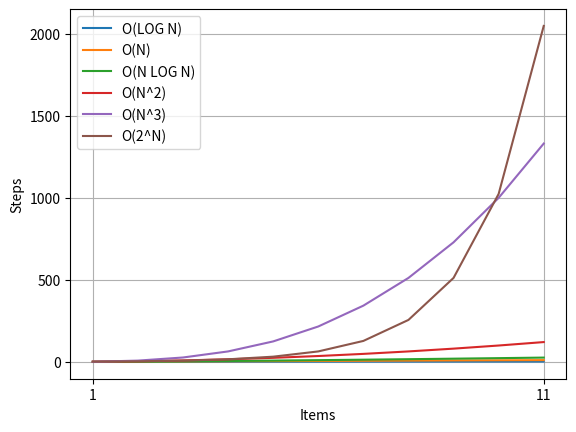

Reproduce this figure in Python.
import numpy as np
import matplotlib.pyplot as plt
import math
def equationGraph(formula, x_range, tick_n):
	x = np.array(x_range)
	y = eval(formula)
	plt.plot(x, y)
	plt.xticks(np.arange(min(x), max(x)+1, tick_n))
	plt.grid(True)
	plt.savefig('test.png')

def commonOnotations():
	x = np.array(range(1, 12))
	y = [
		np.log(x),
		x,
		x*np.log(x),
		x**2,
		x**3,
		2**x,
		
	]
	labels = [
		"LOG N",
		"N",
		"N LOG N",
		"N^2",
		"N^3",
		"2^N"
	]
	for i, label in zip(y, labels):
		plt.plot(x, i, label=f"O({label})")
		
	plt.xticks(np.arange(min(x), max(x)+1, 10.0))
	plt.ylabel('Steps')
	plt.xlabel('Items')
	plt.grid(True)
	plt.legend()
	plt.savefig('onotation.png')
def probability(trials, drops, chance):
	coeff = coefficient(int(trials),int(drops))
	pow_probability = chance**int(drops)
	pow_probability_2 = (1-float(chance))**(int(trials)-int(drops))
	probability_out = coeff*pow_probability*pow_probability_2
	return probability_out
def coefficient(trials, successes):
	if(successes > trials - successes):
		successes = trials-successes
	res = 1
	for i in range(successes): 
		res = res * (trials - i) 
		res = res / (i + 1) 
	return res
def pythagoras(a=None, b=None, c=None):
	#c = a + b
	#b = c - a
	#a = c - b
	if a and b: 
		return math.sqrt(math.pow(a,2)+math.pow(b,2))
	elif c and a:
		return math.sqrt(math.pow(c,2)-math.pow(a,2))
	elif c and b:
		return math.sqrt(math.pow(c,2)-math.pow(b,2))
	return None
if __name__ == "__main__":
	print(commonOnotations())